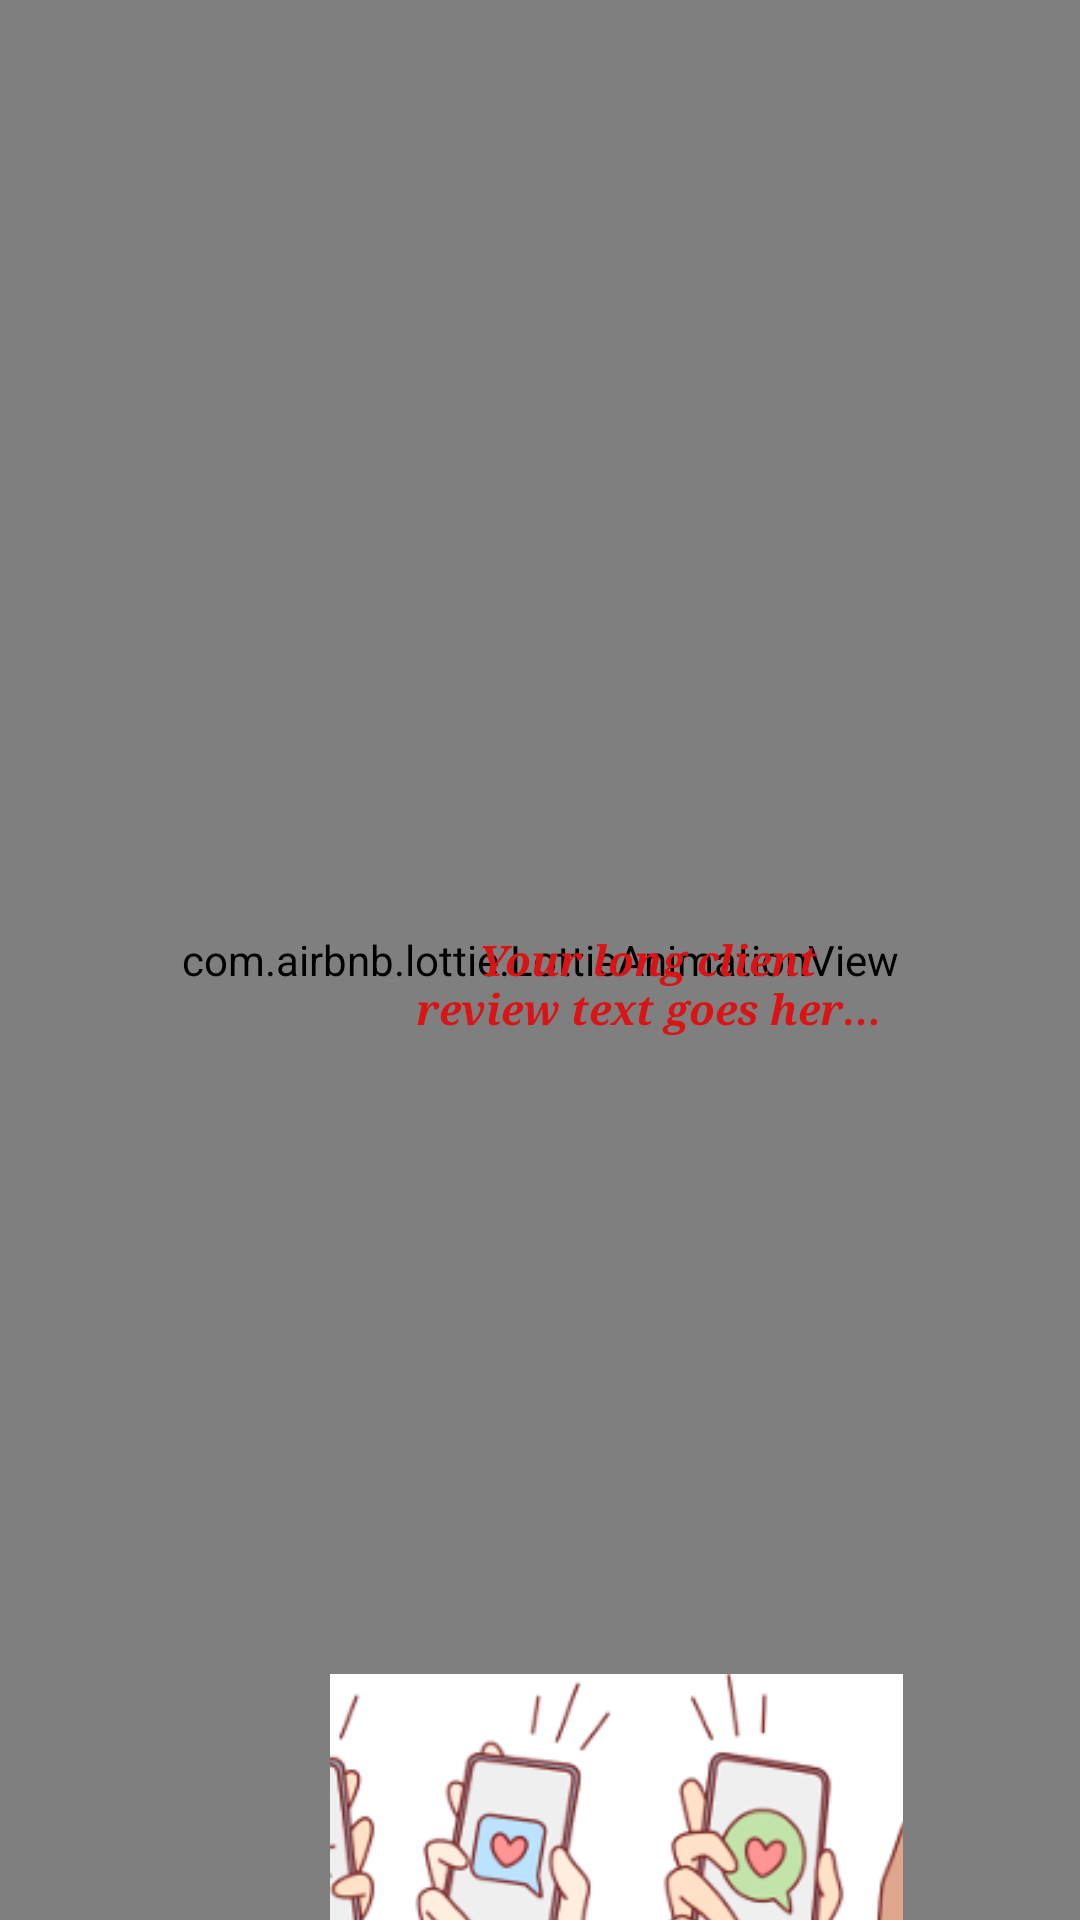

Reconstruct the res/layout file that produces this screen, plus the resources it refers to.
<!-- AndroidManifest.xml: application theme Theme.Our_1st_project_of_book_exchange -->
<!-- res/layout/activity_viewing_reviews.xml -->
<?xml version="1.0" encoding="utf-8"?>
<androidx.constraintlayout.widget.ConstraintLayout xmlns:android="http://schemas.android.com/apk/res/android"
    xmlns:app="http://schemas.android.com/apk/res-auto"
    xmlns:tools="http://schemas.android.com/tools"
    android:layout_width="match_parent"
    android:layout_height="match_parent"
    tools:context=".Viewing_reviews">







    <com.airbnb.lottie.LottieAnimationView
        android:id="@+id/lottieAnimationView2"
        android:layout_width="match_parent"
        android:layout_height="match_parent"
        app:layout_constraintBottom_toBottomOf="parent"
        app:layout_constraintEnd_toEndOf="parent"
        app:layout_constraintHorizontal_bias="1.0"
        app:layout_constraintStart_toStartOf="parent"
        app:layout_constraintTop_toTopOf="parent"
        app:layout_constraintVertical_bias="0.0"
        app:lottie_autoPlay="true"
        app:lottie_loop="true"
        app:lottie_rawRes="@raw/customer_review">

    </com.airbnb.lottie.LottieAnimationView>




    <TextView
        android:id="@+id/client_review"
        android:layout_width="155dp"
        android:layout_height="97dp"
        android:layout_marginStart="165dp"
        android:layout_marginTop="326dp"
        android:layout_marginEnd="93dp"
        android:layout_marginBottom="310dp"
        android:clickable="true"
        android:ellipsize="end"
        android:focusable="true"
        android:gravity="center"
        android:maxLines="2"
        android:onClick="onClientReviewClick"
        android:text="Your long client review text goes here...trsgffsfdzvbzfdv"
        android:textColor="#DA1414"
        android:textStyle="italic|bold"
        android:typeface="serif"
        app:layout_constraintBottom_toBottomOf="@+id/lottieAnimationView2"
        app:layout_constraintEnd_toEndOf="@+id/lottieAnimationView2"
        app:layout_constraintStart_toStartOf="@+id/lottieAnimationView2"
        app:layout_constraintTop_toTopOf="@+id/lottieAnimationView2" />


    <ImageView
        android:layout_width="match_parent"
        android:layout_height="149dp"
        android:layout_marginStart="110dp"
        android:layout_marginTop="558dp"
        android:layout_marginEnd="59dp"
        android:layout_marginBottom="24dp"
        android:adjustViewBounds="true"
        android:scaleType="centerCrop"
        android:src="@drawable/hand"
        app:layout_constraintBottom_toBottomOf="@+id/lottieAnimationView2"
        app:layout_constraintEnd_toEndOf="@+id/lottieAnimationView2"
        app:layout_constraintHorizontal_bias="0.0"
        app:layout_constraintStart_toStartOf="@+id/lottieAnimationView2"
        app:layout_constraintTop_toTopOf="@+id/lottieAnimationView2"
        app:layout_constraintVertical_bias="0.0" />


</androidx.constraintlayout.widget.ConstraintLayout>
<!-- resources referenced by this layout -->
<resources>
  <!-- drawable hand: png bitmap (drawable, 69514 bytes) -->
  <style name="Theme.Our_1st_project_of_book_exchange" parent="Base.Theme.Our_1st_project_of_book_exchange" />
  <style name="Base.Theme.Our_1st_project_of_book_exchange" parent="Theme.Material3.DayNight.NoActionBar">
          
          
      </style>
</resources>
